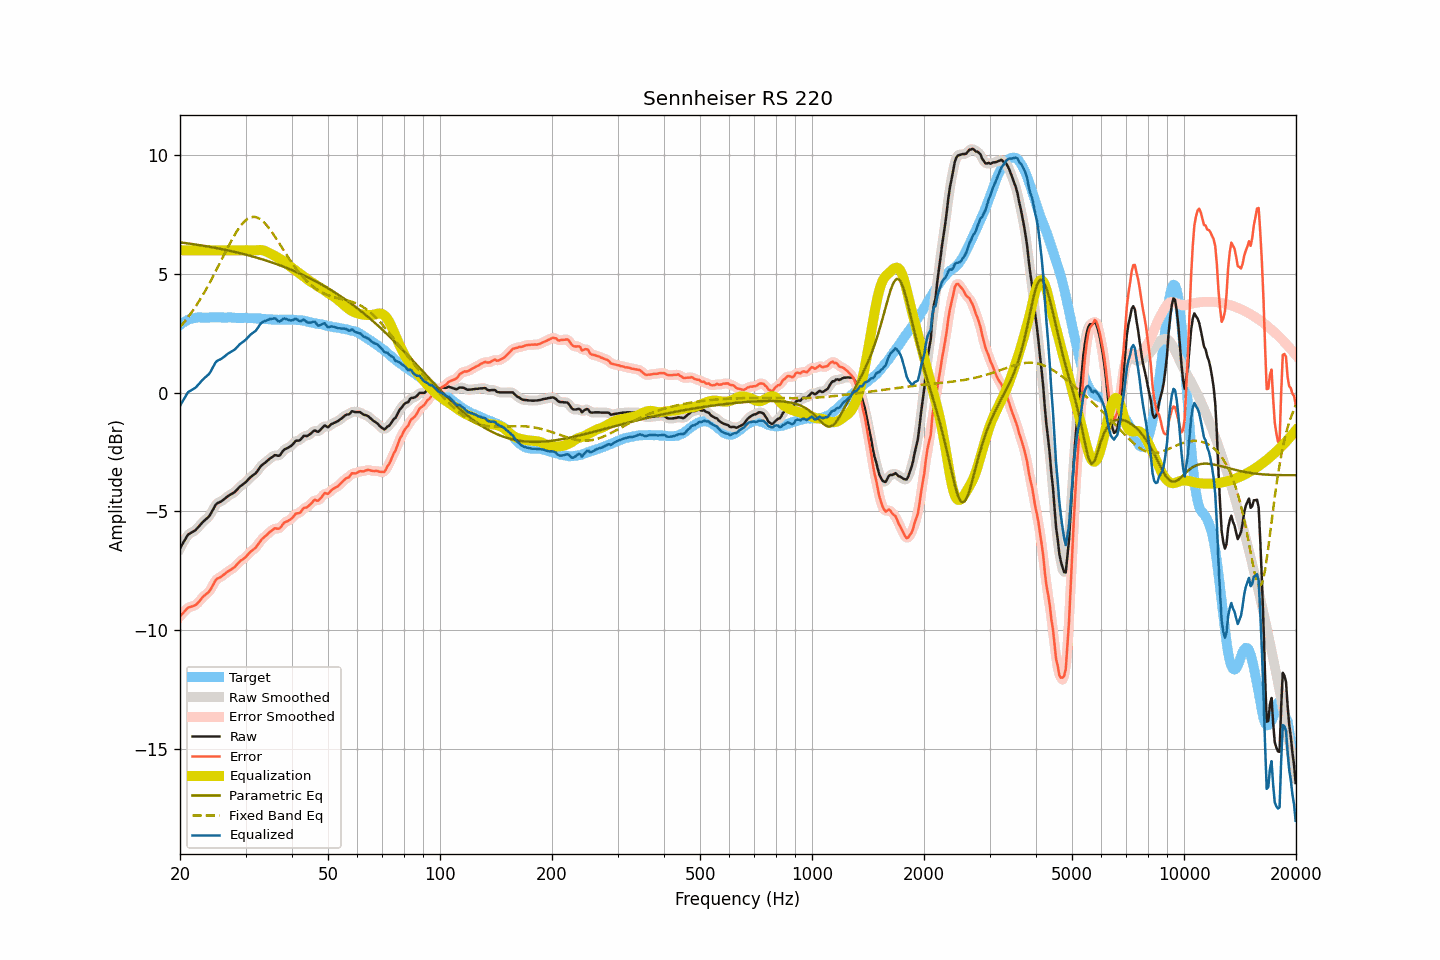

The data file committed next to this chart (first rows):
frequency, raw, smoothed, error, error_smoothed, equalization, parametric_eq, fixed_band_eq, equalized_raw, equalized_smoothed, target
20.00, -6.56, -6.56, -9.41, -9.42, 6.00, 6.33, 2.76, -0.56, -0.56, 2.86
20.20, -6.44, -6.43, -9.34, -9.34, 6.00, 6.33, 2.84, -0.44, -0.43, 2.91
20.40, -6.31, -6.31, -9.27, -9.26, 6.00, 6.32, 2.92, -0.31, -0.31, 2.96
20.61, -6.21, -6.19, -9.19, -9.19, 6.00, 6.31, 3.01, -0.21, -0.19, 2.99
20.81, -6.08, -6.08, -9.12, -9.12, 6.00, 6.30, 3.09, -0.08, -0.08, 3.04
21.02, -5.98, -6.00, -9.05, -9.06, 6.00, 6.29, 3.18, 0.02, 0.00, 3.08
21.23, -5.94, -5.93, -9.03, -9.03, 6.00, 6.28, 3.27, 0.06, 0.07, 3.09
21.44, -5.89, -5.89, -9.01, -9.01, 6.00, 6.27, 3.37, 0.11, 0.11, 3.11
21.66, -5.86, -5.86, -8.99, -8.99, 6.00, 6.26, 3.46, 0.14, 0.14, 3.13
21.87, -5.81, -5.81, -8.96, -8.96, 6.00, 6.25, 3.56, 0.19, 0.19, 3.14
22.09, -5.76, -5.76, -8.93, -8.92, 6.00, 6.24, 3.66, 0.24, 0.24, 3.16
22.31, -5.68, -5.69, -8.86, -8.86, 6.00, 6.23, 3.77, 0.32, 0.31, 3.17
22.54, -5.62, -5.61, -8.79, -8.78, 6.00, 6.22, 3.87, 0.38, 0.39, 3.17
22.76, -5.53, -5.53, -8.71, -8.70, 6.00, 6.21, 3.98, 0.47, 0.47, 3.17
22.99, -5.46, -5.46, -8.62, -8.62, 6.00, 6.20, 4.10, 0.54, 0.54, 3.16
23.22, -5.40, -5.39, -8.55, -8.55, 6.00, 6.19, 4.21, 0.60, 0.61, 3.16
23.45, -5.33, -5.34, -8.49, -8.50, 6.00, 6.17, 4.33, 0.67, 0.66, 3.16
23.69, -5.28, -5.28, -8.44, -8.44, 6.00, 6.16, 4.45, 0.72, 0.72, 3.17
23.92, -5.21, -5.20, -8.38, -8.37, 6.00, 6.15, 4.57, 0.79, 0.80, 3.17
24.16, -5.11, -5.11, -8.29, -8.28, 6.00, 6.14, 4.70, 0.89, 0.89, 3.18
24.40, -4.98, -4.99, -8.17, -8.17, 6.00, 6.13, 4.83, 1.02, 1.01, 3.18
24.65, -4.87, -4.86, -8.04, -8.04, 6.00, 6.11, 4.96, 1.13, 1.14, 3.17
24.89, -4.73, -4.75, -7.91, -7.92, 6.00, 6.10, 5.09, 1.27, 1.25, 3.17
25.14, -4.66, -4.67, -7.84, -7.85, 6.00, 6.09, 5.22, 1.34, 1.33, 3.17
25.39, -4.62, -4.62, -7.81, -7.80, 6.00, 6.08, 5.35, 1.38, 1.38, 3.18
25.65, -4.60, -4.59, -7.78, -7.77, 6.00, 6.06, 5.49, 1.40, 1.41, 3.18
25.91, -4.56, -4.55, -7.73, -7.73, 6.00, 6.05, 5.62, 1.44, 1.45, 3.17
26.16, -4.50, -4.51, -7.67, -7.67, 6.00, 6.04, 5.76, 1.50, 1.49, 3.17
26.43, -4.46, -4.45, -7.62, -7.62, 6.00, 6.02, 5.89, 1.54, 1.55, 3.17
26.69, -4.40, -4.40, -7.56, -7.57, 6.00, 6.01, 6.02, 1.60, 1.60, 3.17
26.96, -4.35, -4.35, -7.52, -7.52, 6.00, 5.99, 6.16, 1.65, 1.65, 3.17
27.23, -4.31, -4.30, -7.48, -7.48, 6.00, 5.98, 6.29, 1.69, 1.70, 3.17
27.50, -4.27, -4.27, -7.44, -7.44, 6.00, 5.96, 6.41, 1.73, 1.73, 3.17
27.77, -4.22, -4.23, -7.39, -7.39, 6.00, 5.95, 6.53, 1.78, 1.77, 3.16
28.05, -4.18, -4.18, -7.34, -7.33, 6.00, 5.93, 6.65, 1.82, 1.82, 3.16
28.33, -4.11, -4.11, -7.26, -7.27, 6.00, 5.92, 6.76, 1.89, 1.89, 3.15
28.62, -4.05, -4.04, -7.19, -7.19, 6.00, 5.90, 6.87, 1.95, 1.96, 3.15
28.90, -3.97, -3.97, -7.12, -7.12, 6.00, 5.88, 6.97, 2.03, 2.03, 3.15
29.19, -3.92, -3.92, -7.06, -7.07, 6.00, 5.87, 7.06, 2.08, 2.08, 3.14
29.48, -3.86, -3.86, -7.03, -7.02, 6.00, 5.85, 7.14, 2.14, 2.14, 3.16
29.78, -3.82, -3.81, -6.97, -6.97, 6.00, 5.83, 7.21, 2.18, 2.19, 3.15
30.08, -3.76, -3.75, -6.91, -6.91, 6.00, 5.82, 7.27, 2.24, 2.25, 3.16
30.38, -3.69, -3.69, -6.83, -6.83, 6.00, 5.80, 7.32, 2.31, 2.31, 3.15
30.68, -3.62, -3.62, -6.76, -6.76, 6.00, 5.78, 7.36, 2.38, 2.38, 3.14
30.99, -3.55, -3.55, -6.69, -6.69, 6.00, 5.76, 7.39, 2.45, 2.45, 3.14
31.30, -3.50, -3.50, -6.64, -6.64, 6.00, 5.74, 7.40, 2.50, 2.50, 3.14
31.61, -3.45, -3.45, -6.58, -6.58, 6.00, 5.72, 7.41, 2.55, 2.55, 3.14
31.93, -3.40, -3.39, -6.53, -6.52, 6.00, 5.70, 7.40, 2.61, 2.61, 3.13
32.24, -3.31, -3.31, -6.44, -6.44, 6.01, 5.68, 7.38, 2.69, 2.70, 3.12
32.57, -3.22, -3.22, -6.35, -6.34, 6.01, 5.66, 7.35, 2.79, 2.79, 3.13
32.89, -3.11, -3.12, -6.24, -6.25, 6.01, 5.64, 7.31, 2.90, 2.89, 3.13
33.22, -3.05, -3.05, -6.16, -6.17, 6.01, 5.62, 7.25, 2.96, 2.96, 3.11
33.55, -2.99, -2.99, -6.11, -6.10, 5.99, 5.60, 7.20, 3.00, 3.00, 3.11
33.89, -2.95, -2.94, -6.04, -6.04, 5.97, 5.58, 7.12, 3.02, 3.03, 3.10
34.23, -2.89, -2.88, -5.99, -5.98, 5.94, 5.56, 7.05, 3.05, 3.05, 3.11
34.57, -2.83, -2.83, -5.92, -5.92, 5.90, 5.54, 6.96, 3.08, 3.08, 3.09
34.92, -2.77, -2.77, -5.86, -5.86, 5.87, 5.51, 6.88, 3.10, 3.10, 3.09
35.27, -2.73, -2.72, -5.81, -5.80, 5.84, 5.49, 6.78, 3.11, 3.12, 3.09
35.62, -2.68, -2.67, -5.76, -5.75, 5.80, 5.47, 6.68, 3.13, 3.13, 3.08
35.97, -2.63, -2.65, -5.70, -5.73, 5.76, 5.44, 6.58, 3.14, 3.12, 3.08
... 635 more rows
